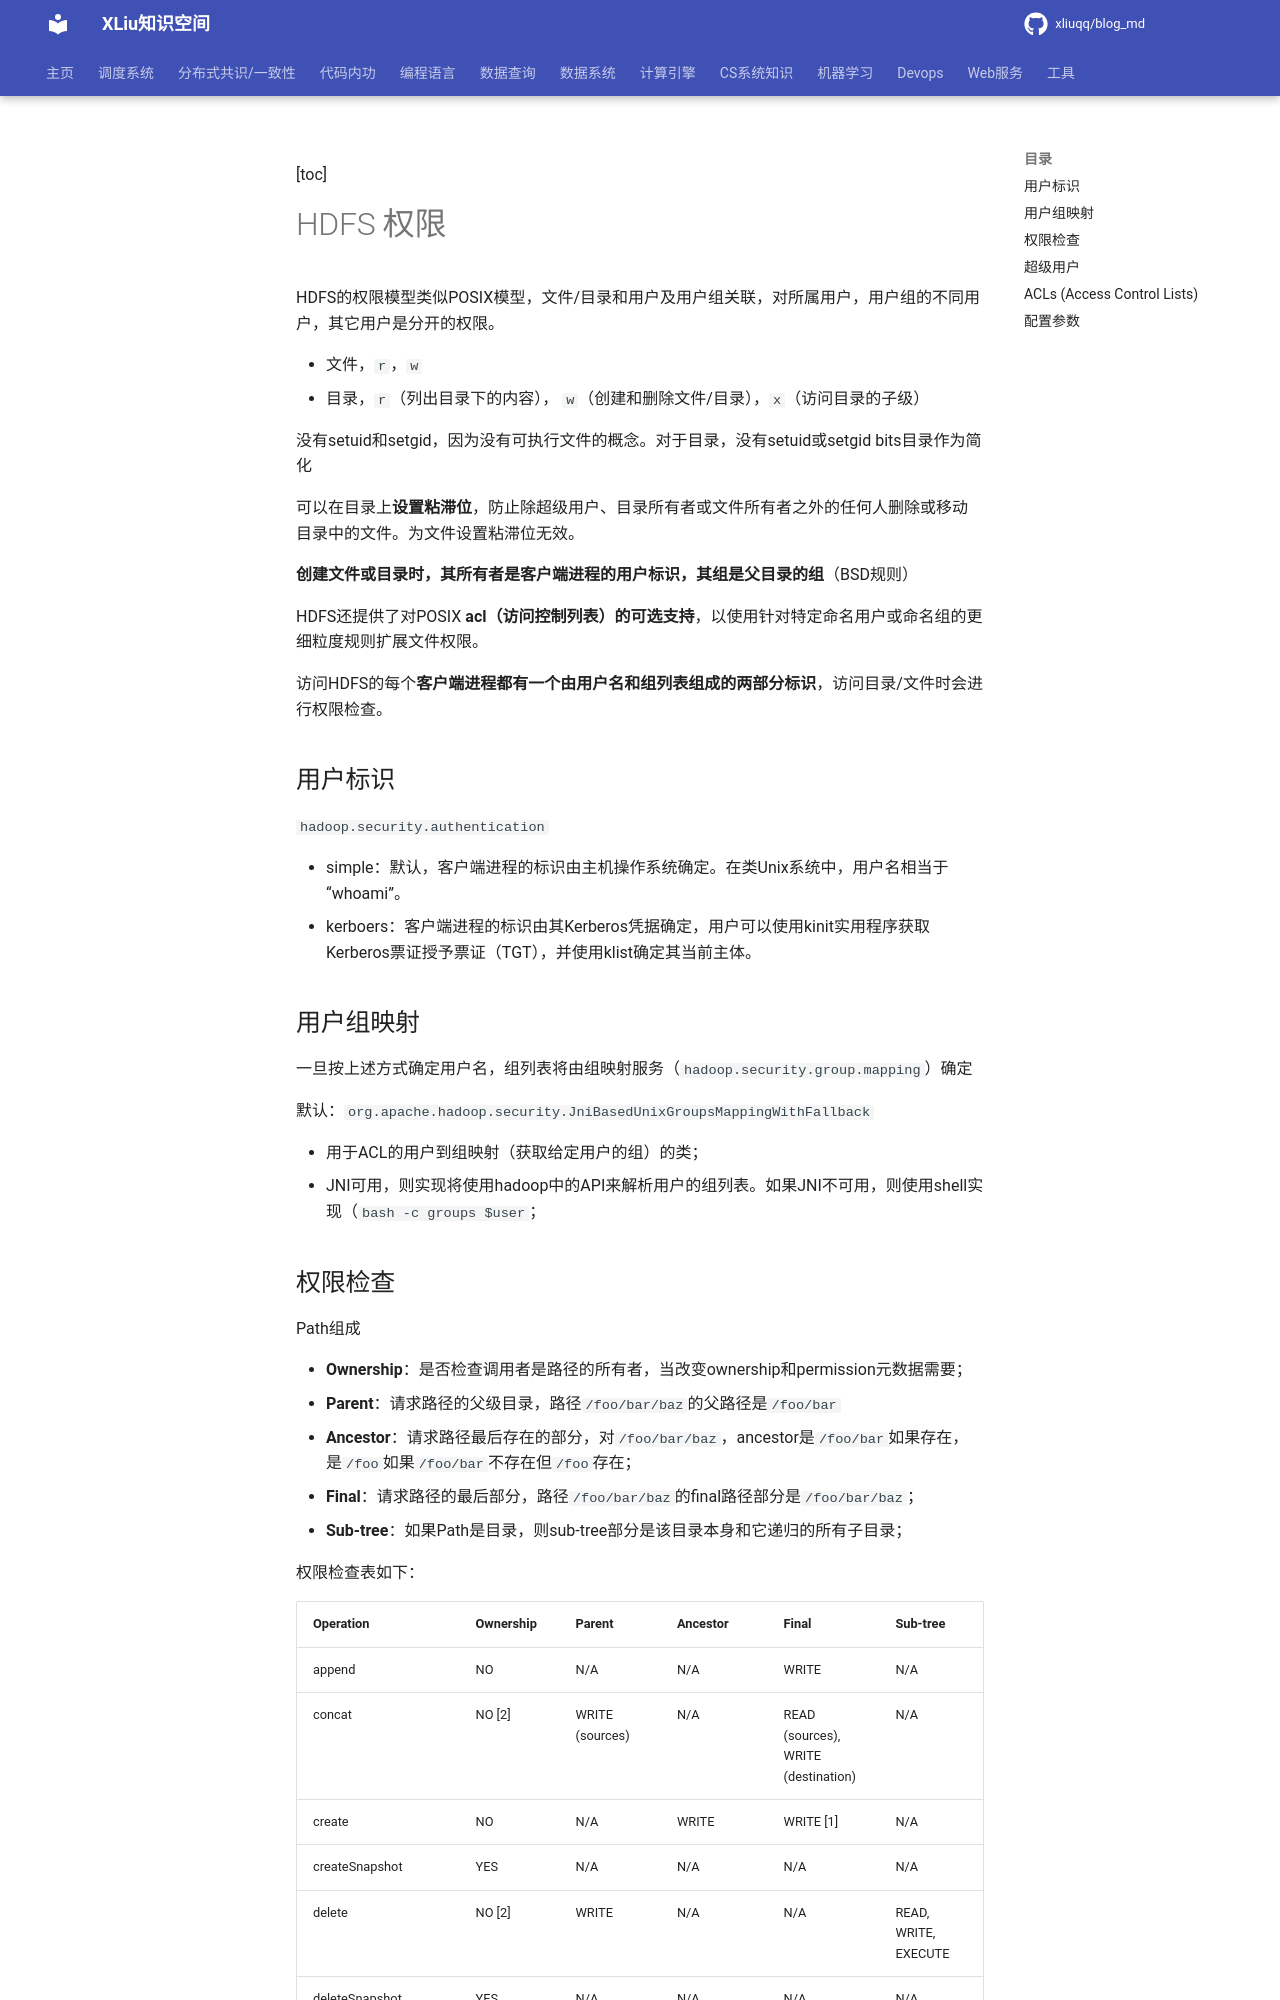

repository: xliuqq/blog_md · page: data_system/file_system/hdfs/permissions.html · generator: mkdocs

[toc]

# HDFS 权限

HDFS的权限模型类似POSIX模型，文件/目录和用户及用户组关联，对所属用户，用户组的不同用户，其它用户是分开的权限。

- 文件，`r`，`w`
- 目录，`r`（列出目录下的内容）， `w`（创建和删除文件/目录），`x`（访问目录的子级）

没有setuid和setgid，因为没有可执行文件的概念。对于目录，没有setuid或setgid bits目录作为简化

可以在目录上**设置粘滞位**，防止除超级用户、目录所有者或文件所有者之外的任何人删除或移动目录中的文件。为文件设置粘滞位无效。

**创建文件或目录时，其所有者是客户端进程的用户标识，其组是父目录的组**（BSD规则）

HDFS还提供了对POSIX **acl（访问控制列表）的可选支持**，以使用针对特定命名用户或命名组的更细粒度规则扩展文件权限。

访问HDFS的每个**客户端进程都有一个由用户名和组列表组成的两部分标识**，访问目录/文件时会进行权限检查。

## 用户标识

`hadoop.security.authentication`

- simple：默认，客户端进程的标识由主机操作系统确定。在类Unix系统中，用户名相当于“whoami”。
- kerboers：客户端进程的标识由其Kerberos凭据确定，用户可以使用kinit实用程序获取Kerberos票证授予票证（TGT），并使用klist确定其当前主体。

## 用户组映射

一旦按上述方式确定用户名，组列表将由组映射服务（`hadoop.security.group.mapping`）确定

默认：`org.apache.hadoop.security.JniBasedUnixGroupsMappingWithFallback`

- 用于ACL的用户到组映射（获取给定用户的组）的类；
- JNI可用，则实现将使用hadoop中的API来解析用户的组列表。如果JNI不可用，则使用shell实现（`bash -c groups $user`；
